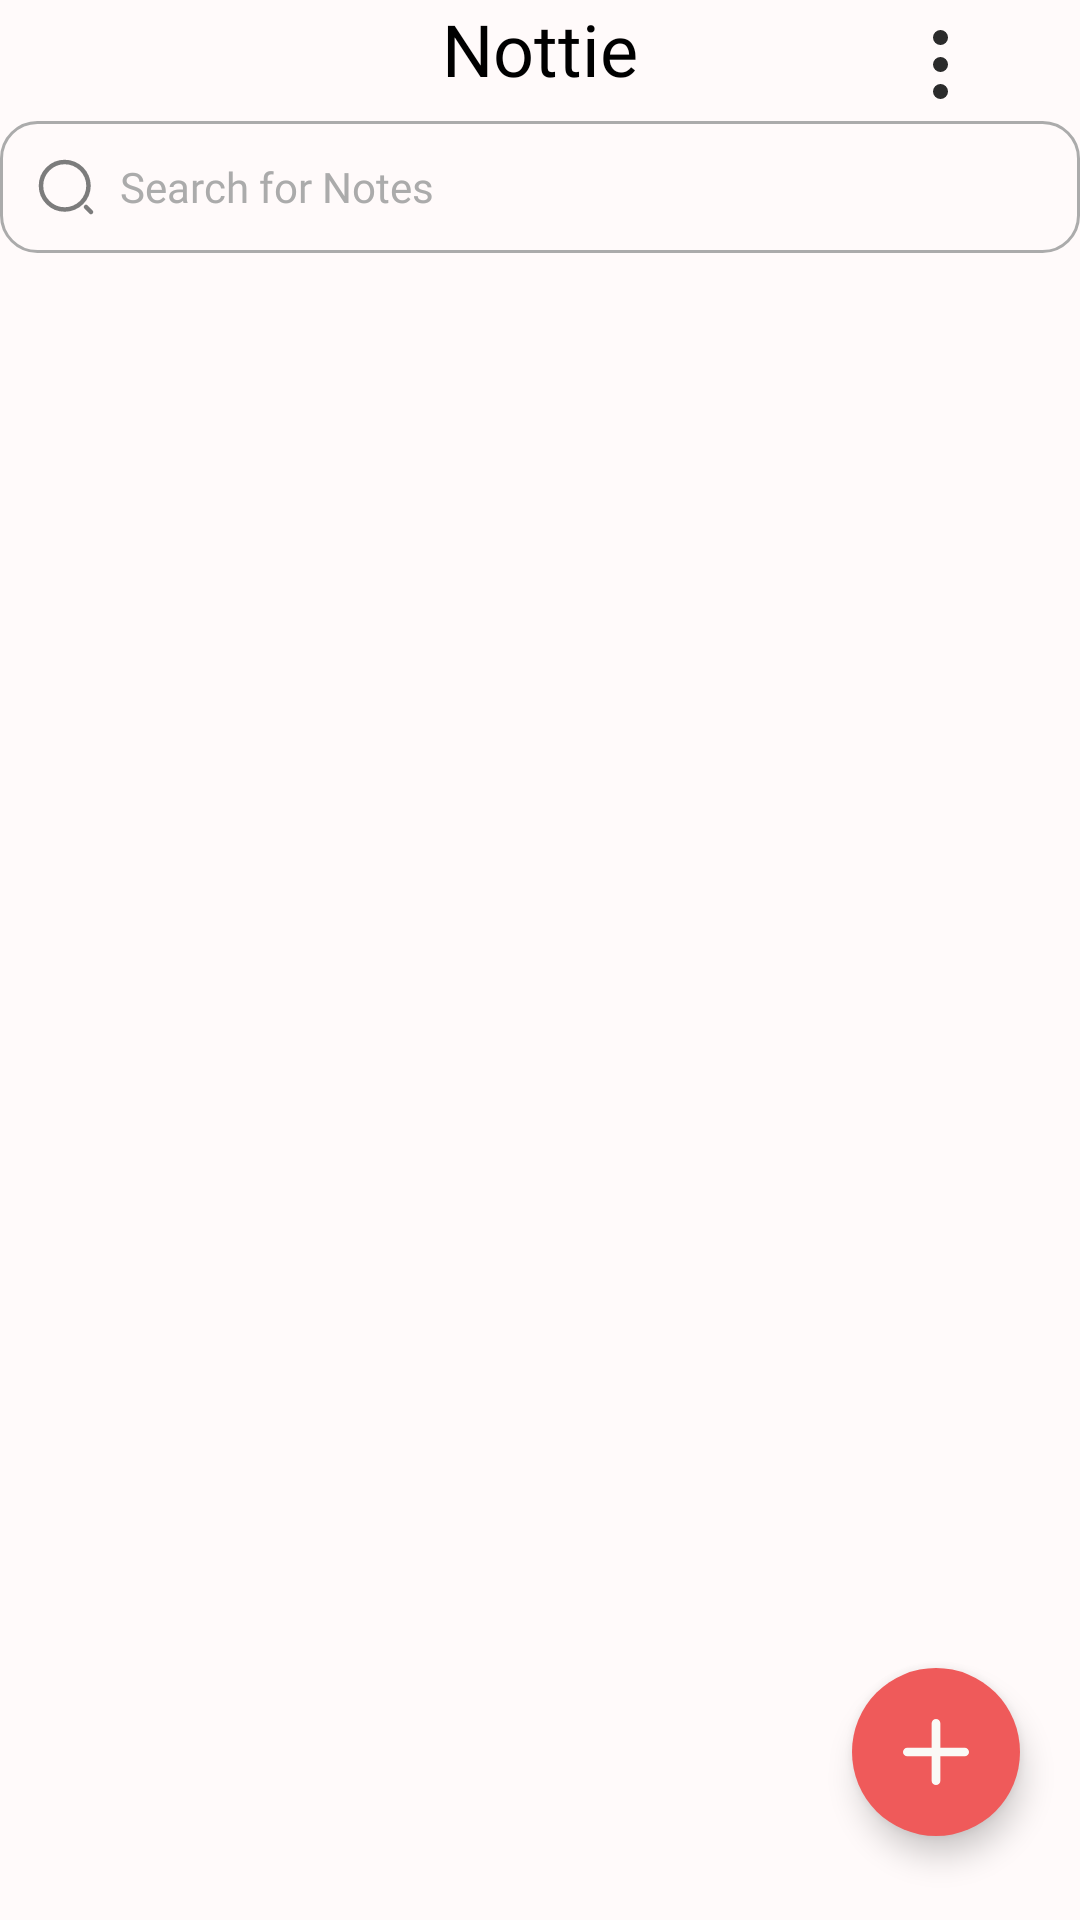

Here is an Android app screen rendered from its layout file. Give the layout XML and the strings, colors and styles it references.
<!-- AndroidManifest.xml: activity theme Base.Theme.Nottie -->
<!-- res/layout/fragment_main.xml -->
<?xml version="1.0" encoding="utf-8"?>
<androidx.constraintlayout.widget.ConstraintLayout xmlns:android="http://schemas.android.com/apk/res/android"
    xmlns:tools="http://schemas.android.com/tools"
    android:layout_width="match_parent"
    android:layout_height="match_parent"
    xmlns:app="http://schemas.android.com/apk/res-auto"
    tools:context=".ui.fragment.MainFragment">

    <TextView
        android:id="@+id/logoIV"
        android:text="Nottie"
        android:layout_width="wrap_content"
        android:layout_height="wrap_content"
        android:fontFamily="@font/amatica_sc_bold"
        android:textSize="24sp"
        android:textColor="@color/black"
        app:layout_constraintTop_toTopOf="parent"
        app:layout_constraintStart_toStartOf="parent"
        app:layout_constraintEnd_toEndOf="parent"
        />
    <ImageView
        android:id="@+id/btn_menu"
        android:layout_width="wrap_content"
        android:layout_height="wrap_content"
        android:src="@drawable/kebab_menu_icon"
        app:layout_constraintEnd_toEndOf="parent"
        app:layout_constraintTop_toTopOf="parent"
        android:layout_marginEnd="24dp"
        android:layout_marginTop="10dp"
        />

    <com.google.android.material.textfield.TextInputEditText
        android:id="@+id/search_bar"
        android:layout_width="wrap_content"
        android:layout_height="wrap_content"
        android:minWidth="380dp"
        android:background="@drawable/black_border"
        android:textColorHint="#ABABAB"
        android:minHeight="44dp"
        android:textSize="14sp"
        app:layout_constraintTop_toBottomOf="@id/logoIV"
        android:drawableStart="@drawable/search_icon"
        android:padding="12dp"
        android:fontFamily="@font/figtreeregular"
        android:hint="Search for Notes"
        android:textColor="@color/black"
        android:drawablePadding="8dp"
        android:layout_margin="8dp"
        app:layout_constraintStart_toStartOf="parent"
        app:layout_constraintEnd_toEndOf="parent"
        />

    <androidx.recyclerview.widget.RecyclerView
        android:id="@+id/homeRecyclerView"
        android:layout_margin="8dp"
        android:layout_width="0dp"
        android:layout_height="0dp"
        app:layout_constraintTop_toBottomOf="@id/search_bar"
        app:layout_constraintStart_toStartOf="parent"
        app:layout_constraintBottom_toBottomOf="parent"
        app:layout_constraintEnd_toEndOf="parent"
        />
    <com.google.android.material.floatingactionbutton.FloatingActionButton
        android:id="@+id/addNoteFab"
        android:layout_width="wrap_content"
        app:shapeAppearance="@style/Widget.Material3.CircularProgressIndicator"
        android:layout_height="wrap_content"
        android:layout_marginEnd="20dp"
        android:layout_marginBottom="28dp"
        android:backgroundTint="@color/red"
        android:clickable="true"
        android:contentDescription="image"
        android:tintMode="@color/white"
        app:layout_constraintBottom_toBottomOf="parent"
        app:layout_constraintEnd_toEndOf="parent"
        app:srcCompat="@drawable/add"
        />
    <TextView
        android:id="@+id/emptydescTV"
        android:layout_width="wrap_content"
        android:layout_height="wrap_content"
        app:layout_constraintTop_toTopOf="parent"
        app:layout_constraintEnd_toEndOf="parent"
        app:layout_constraintBottom_toBottomOf="parent"
        app:layout_constraintStart_toStartOf="parent"
        android:text="Start writing your\nideas !"
        android:gravity="center"
        android:textSize="28sp"
        android:visibility="gone"
        android:fontFamily="@font/figtreeregular"
        android:textColor="@color/red"

        />

</androidx.constraintlayout.widget.ConstraintLayout>
<!-- resources referenced by this layout -->
<resources>
  <color name="black">#FF000000</color>
  <color name="red">#EF5A5A</color>
  <color name="white">#FFFFFFFF</color>
  <!-- drawable add (drawable) -->
  <vector xmlns:android="http://schemas.android.com/apk/res/android"
      android:width="20dp"
      android:height="20dp"
      android:viewportWidth="20"
      android:viewportHeight="20">
    <path
        android:pathData="M2.045,10H17.955M10,17.955V2.045"
        android:strokeLineJoin="round"
        android:strokeWidth="2.42614"
        android:fillColor="#00000000"
        android:strokeColor="#FAF9F6"
        android:strokeLineCap="round"/>
  </vector>
  <!-- drawable black_border (drawable) -->
  <?xml version="1.0" encoding="utf-8"?>
  <shape xmlns:android="http://schemas.android.com/apk/res/android"
      android:shape="rectangle"
      >
      <stroke
          android:width="1dp"
          android:color="#ABABAB"
          />
      <corners
          android:radius="12dp"
          />
  
  </shape>
  <!-- drawable kebab_menu_icon (drawable) -->
  <vector xmlns:android="http://schemas.android.com/apk/res/android"
      android:width="25dp"
      android:height="25dp"
      android:viewportWidth="25"
      android:viewportHeight="25">
    <path
        android:pathData="M2.5,2.5m-2.5,0a2.5,2.5 0,1 1,5 0a2.5,2.5 0,1 1,-5 0"
        android:fillColor="#2B2B2B"/>
    <path
        android:pathData="M2.5,11.5m-2.5,0a2.5,2.5 0,1 1,5 0a2.5,2.5 0,1 1,-5 0"
        android:fillColor="#2B2B2B"/>
    <path
        android:pathData="M2.5,20.5m-2.5,0a2.5,2.5 0,1 1,5 0a2.5,2.5 0,1 1,-5 0"
        android:fillColor="#2B2B2B"/>
  </vector>
  <!-- drawable search_icon (drawable) -->
  <vector xmlns:android="http://schemas.android.com/apk/res/android"
      android:width="20dp"
      android:height="20dp"
      android:viewportWidth="20"
      android:viewportHeight="20">
    <group>
      <clip-path
          android:pathData="M0,0h20v20h-20z"/>
      <path
          android:pathData="M18.333,18.333L16.666,16.667M9.583,17.5C10.622,17.5 11.652,17.295 12.612,16.897C13.573,16.499 14.446,15.916 15.181,15.181C15.916,14.446 16.499,13.573 16.897,12.613C17.295,11.652 17.499,10.623 17.499,9.583C17.499,8.544 17.295,7.514 16.897,6.554C16.499,5.593 15.916,4.72 15.181,3.985C14.446,3.25 13.573,2.667 12.612,2.269C11.652,1.871 10.622,1.666 9.583,1.666C7.483,1.666 5.469,2.501 3.985,3.985C2.5,5.47 1.666,7.484 1.666,9.583C1.666,11.683 2.5,13.696 3.985,15.181C5.469,16.666 7.483,17.5 9.583,17.5Z"
          android:strokeLineJoin="round"
          android:strokeWidth="1.5"
          android:fillColor="#00000000"
          android:strokeColor="#7C7C7C"
          android:strokeLineCap="round"/>
    </group>
  </vector>
  <style name="Base.Theme.Nottie" parent="Theme.Material3.DayNight.NoActionBar">
          
          <item name="colorPrimary">@color/red</item>
          <item name="android:statusBarColor">@color/backgroundColor</item>
          <item name="android:windowBackground">@color/backgroundColor</item>
          <item name="colorOnPrimary">@color/white</item>
          <item name="android:windowLightStatusBar">true</item>
  
      </style>
  <color name="backgroundColor">#FFFAFA</color>
</resources>
